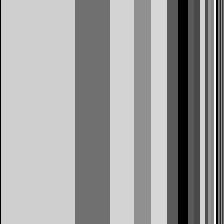

The table this chart was drawn from, first rows:
0.000000000000000000e+00, 8.136820784978002763e-01, 8.136820784978002763e-01, 8.136820784978002763e-01, 8.136820784978002763e-01, 8.136820784978002763e-01, 8.136820784978002763e-01, 8.136820784978002763e-01, 8.136820784978002763e-01, 8.136820784978002763e-01, 8.136820784978002763e-01, 8.136820784978002763e-01, 8.136820784978002763e-01, 8.136820784978002763e-01, 8.136820784978002763e-01, 8.136820784978002763e-01, 8.136820784978002763e-01, 8.136820784978002763e-01, 8.136820784978002763e-01, 8.136820784978002763e-01, 8.136820784978002763e-01, 8.136820784978002763e-01, 8.136820784978002763e-01, 8.136820784978002763e-01
0.000000000000000000e+00, 8.136820784978002763e-01, 8.136820784978002763e-01, 8.136820784978002763e-01, 8.136820784978002763e-01, 8.136820784978002763e-01, 8.136820784978002763e-01, 8.136820784978002763e-01, 8.136820784978002763e-01, 8.136820784978002763e-01, 8.136820784978002763e-01, 8.136820784978002763e-01, 8.136820784978002763e-01, 8.136820784978002763e-01, 8.136820784978002763e-01, 8.136820784978002763e-01, 8.136820784978002763e-01, 8.136820784978002763e-01, 8.136820784978002763e-01, 8.136820784978002763e-01, 8.136820784978002763e-01, 8.136820784978002763e-01, 8.136820784978002763e-01, 8.136820784978002763e-01
0.000000000000000000e+00, 8.136820784978002763e-01, 8.136820784978002763e-01, 8.136820784978002763e-01, 8.136820784978002763e-01, 8.136820784978002763e-01, 8.136820784978002763e-01, 8.136820784978002763e-01, 8.136820784978002763e-01, 8.136820784978002763e-01, 8.136820784978002763e-01, 8.136820784978002763e-01, 8.136820784978002763e-01, 8.136820784978002763e-01, 8.136820784978002763e-01, 8.136820784978002763e-01, 8.136820784978002763e-01, 8.136820784978002763e-01, 8.136820784978002763e-01, 8.136820784978002763e-01, 8.136820784978002763e-01, 8.136820784978002763e-01, 8.136820784978002763e-01, 8.136820784978002763e-01
0.000000000000000000e+00, 8.136820784978002763e-01, 8.136820784978002763e-01, 8.136820784978002763e-01, 8.136820784978002763e-01, 8.136820784978002763e-01, 8.136820784978002763e-01, 8.136820784978002763e-01, 8.136820784978002763e-01, 8.136820784978002763e-01, 8.136820784978002763e-01, 8.136820784978002763e-01, 8.136820784978002763e-01, 8.136820784978002763e-01, 8.136820784978002763e-01, 8.136820784978002763e-01, 8.136820784978002763e-01, 8.136820784978002763e-01, 8.136820784978002763e-01, 8.136820784978002763e-01, 8.136820784978002763e-01, 8.136820784978002763e-01, 8.136820784978002763e-01, 8.136820784978002763e-01
0.000000000000000000e+00, 8.136820784978002763e-01, 8.136820784978002763e-01, 8.136820784978002763e-01, 8.136820784978002763e-01, 8.136820784978002763e-01, 8.136820784978002763e-01, 8.136820784978002763e-01, 8.136820784978002763e-01, 8.136820784978002763e-01, 8.136820784978002763e-01, 8.136820784978002763e-01, 8.136820784978002763e-01, 8.136820784978002763e-01, 8.136820784978002763e-01, 8.136820784978002763e-01, 8.136820784978002763e-01, 8.136820784978002763e-01, 8.136820784978002763e-01, 8.136820784978002763e-01, 8.136820784978002763e-01, 8.136820784978002763e-01, 8.136820784978002763e-01, 8.136820784978002763e-01
0.000000000000000000e+00, 8.136820784978002763e-01, 8.136820784978002763e-01, 8.136820784978002763e-01, 8.136820784978002763e-01, 8.136820784978002763e-01, 8.136820784978002763e-01, 8.136820784978002763e-01, 8.136820784978002763e-01, 8.136820784978002763e-01, 8.136820784978002763e-01, 8.136820784978002763e-01, 8.136820784978002763e-01, 8.136820784978002763e-01, 8.136820784978002763e-01, 8.136820784978002763e-01, 8.136820784978002763e-01, 8.136820784978002763e-01, 8.136820784978002763e-01, 8.136820784978002763e-01, 8.136820784978002763e-01, 8.136820784978002763e-01, 8.136820784978002763e-01, 8.136820784978002763e-01
0.000000000000000000e+00, 8.136820784978002763e-01, 8.136820784978002763e-01, 8.136820784978002763e-01, 8.136820784978002763e-01, 8.136820784978002763e-01, 8.136820784978002763e-01, 8.136820784978002763e-01, 8.136820784978002763e-01, 8.136820784978002763e-01, 8.136820784978002763e-01, 8.136820784978002763e-01, 8.136820784978002763e-01, 8.136820784978002763e-01, 8.136820784978002763e-01, 8.136820784978002763e-01, 8.136820784978002763e-01, 8.136820784978002763e-01, 8.136820784978002763e-01, 8.136820784978002763e-01, 8.136820784978002763e-01, 8.136820784978002763e-01, 8.136820784978002763e-01, 8.136820784978002763e-01
0.000000000000000000e+00, 8.136820784978002763e-01, 8.136820784978002763e-01, 8.136820784978002763e-01, 8.136820784978002763e-01, 8.136820784978002763e-01, 8.136820784978002763e-01, 8.136820784978002763e-01, 8.136820784978002763e-01, 8.136820784978002763e-01, 8.136820784978002763e-01, 8.136820784978002763e-01, 8.136820784978002763e-01, 8.136820784978002763e-01, 8.136820784978002763e-01, 8.136820784978002763e-01, 8.136820784978002763e-01, 8.136820784978002763e-01, 8.136820784978002763e-01, 8.136820784978002763e-01, 8.136820784978002763e-01, 8.136820784978002763e-01, 8.136820784978002763e-01, 8.136820784978002763e-01
0.000000000000000000e+00, 8.136820784978002763e-01, 8.136820784978002763e-01, 8.136820784978002763e-01, 8.136820784978002763e-01, 8.136820784978002763e-01, 8.136820784978002763e-01, 8.136820784978002763e-01, 8.136820784978002763e-01, 8.136820784978002763e-01, 8.136820784978002763e-01, 8.136820784978002763e-01, 8.136820784978002763e-01, 8.136820784978002763e-01, 8.136820784978002763e-01, 8.136820784978002763e-01, 8.136820784978002763e-01, 8.136820784978002763e-01, 8.136820784978002763e-01, 8.136820784978002763e-01, 8.136820784978002763e-01, 8.136820784978002763e-01, 8.136820784978002763e-01, 8.136820784978002763e-01
0.000000000000000000e+00, 8.136820784978002763e-01, 8.136820784978002763e-01, 8.136820784978002763e-01, 8.136820784978002763e-01, 8.136820784978002763e-01, 8.136820784978002763e-01, 8.136820784978002763e-01, 8.136820784978002763e-01, 8.136820784978002763e-01, 8.136820784978002763e-01, 8.136820784978002763e-01, 8.136820784978002763e-01, 8.136820784978002763e-01, 8.136820784978002763e-01, 8.136820784978002763e-01, 8.136820784978002763e-01, 8.136820784978002763e-01, 8.136820784978002763e-01, 8.136820784978002763e-01, 8.136820784978002763e-01, 8.136820784978002763e-01, 8.136820784978002763e-01, 8.136820784978002763e-01
0.000000000000000000e+00, 8.136820784978002763e-01, 8.136820784978002763e-01, 8.136820784978002763e-01, 8.136820784978002763e-01, 8.136820784978002763e-01, 8.136820784978002763e-01, 8.136820784978002763e-01, 8.136820784978002763e-01, 8.136820784978002763e-01, 8.136820784978002763e-01, 8.136820784978002763e-01, 8.136820784978002763e-01, 8.136820784978002763e-01, 8.136820784978002763e-01, 8.136820784978002763e-01, 8.136820784978002763e-01, 8.136820784978002763e-01, 8.136820784978002763e-01, 8.136820784978002763e-01, 8.136820784978002763e-01, 8.136820784978002763e-01, 8.136820784978002763e-01, 8.136820784978002763e-01
0.000000000000000000e+00, 8.136820784978002763e-01, 8.136820784978002763e-01, 8.136820784978002763e-01, 8.136820784978002763e-01, 8.136820784978002763e-01, 8.136820784978002763e-01, 8.136820784978002763e-01, 8.136820784978002763e-01, 8.136820784978002763e-01, 8.136820784978002763e-01, 8.136820784978002763e-01, 8.136820784978002763e-01, 8.136820784978002763e-01, 8.136820784978002763e-01, 8.136820784978002763e-01, 8.136820784978002763e-01, 8.136820784978002763e-01, 8.136820784978002763e-01, 8.136820784978002763e-01, 8.136820784978002763e-01, 8.136820784978002763e-01, 8.136820784978002763e-01, 8.136820784978002763e-01
0.000000000000000000e+00, 8.136820784978002763e-01, 8.136820784978002763e-01, 8.136820784978002763e-01, 8.136820784978002763e-01, 8.136820784978002763e-01, 8.136820784978002763e-01, 8.136820784978002763e-01, 8.136820784978002763e-01, 8.136820784978002763e-01, 8.136820784978002763e-01, 8.136820784978002763e-01, 8.136820784978002763e-01, 8.136820784978002763e-01, 8.136820784978002763e-01, 8.136820784978002763e-01, 8.136820784978002763e-01, 8.136820784978002763e-01, 8.136820784978002763e-01, 8.136820784978002763e-01, 8.136820784978002763e-01, 8.136820784978002763e-01, 8.136820784978002763e-01, 8.136820784978002763e-01
0.000000000000000000e+00, 8.136820784978002763e-01, 8.136820784978002763e-01, 8.136820784978002763e-01, 8.136820784978002763e-01, 8.136820784978002763e-01, 8.136820784978002763e-01, 8.136820784978002763e-01, 8.136820784978002763e-01, 8.136820784978002763e-01, 8.136820784978002763e-01, 8.136820784978002763e-01, 8.136820784978002763e-01, 8.136820784978002763e-01, 8.136820784978002763e-01, 8.136820784978002763e-01, 8.136820784978002763e-01, 8.136820784978002763e-01, 8.136820784978002763e-01, 8.136820784978002763e-01, 8.136820784978002763e-01, 8.136820784978002763e-01, 8.136820784978002763e-01, 8.136820784978002763e-01
0.000000000000000000e+00, 8.136820784978002763e-01, 8.136820784978002763e-01, 8.136820784978002763e-01, 8.136820784978002763e-01, 8.136820784978002763e-01, 8.136820784978002763e-01, 8.136820784978002763e-01, 8.136820784978002763e-01, 8.136820784978002763e-01, 8.136820784978002763e-01, 8.136820784978002763e-01, 8.136820784978002763e-01, 8.136820784978002763e-01, 8.136820784978002763e-01, 8.136820784978002763e-01, 8.136820784978002763e-01, 8.136820784978002763e-01, 8.136820784978002763e-01, 8.136820784978002763e-01, 8.136820784978002763e-01, 8.136820784978002763e-01, 8.136820784978002763e-01, 8.136820784978002763e-01
0.000000000000000000e+00, 8.136820784978002763e-01, 8.136820784978002763e-01, 8.136820784978002763e-01, 8.136820784978002763e-01, 8.136820784978002763e-01, 8.136820784978002763e-01, 8.136820784978002763e-01, 8.136820784978002763e-01, 8.136820784978002763e-01, 8.136820784978002763e-01, 8.136820784978002763e-01, 8.136820784978002763e-01, 8.136820784978002763e-01, 8.136820784978002763e-01, 8.136820784978002763e-01, 8.136820784978002763e-01, 8.136820784978002763e-01, 8.136820784978002763e-01, 8.136820784978002763e-01, 8.136820784978002763e-01, 8.136820784978002763e-01, 8.136820784978002763e-01, 8.136820784978002763e-01
0.000000000000000000e+00, 8.136820784978002763e-01, 8.136820784978002763e-01, 8.136820784978002763e-01, 8.136820784978002763e-01, 8.136820784978002763e-01, 8.136820784978002763e-01, 8.136820784978002763e-01, 8.136820784978002763e-01, 8.136820784978002763e-01, 8.136820784978002763e-01, 8.136820784978002763e-01, 8.136820784978002763e-01, 8.136820784978002763e-01, 8.136820784978002763e-01, 8.136820784978002763e-01, 8.136820784978002763e-01, 8.136820784978002763e-01, 8.136820784978002763e-01, 8.136820784978002763e-01, 8.136820784978002763e-01, 8.136820784978002763e-01, 8.136820784978002763e-01, 8.136820784978002763e-01
0.000000000000000000e+00, 8.136820784978002763e-01, 8.136820784978002763e-01, 8.136820784978002763e-01, 8.136820784978002763e-01, 8.136820784978002763e-01, 8.136820784978002763e-01, 8.136820784978002763e-01, 8.136820784978002763e-01, 8.136820784978002763e-01, 8.136820784978002763e-01, 8.136820784978002763e-01, 8.136820784978002763e-01, 8.136820784978002763e-01, 8.136820784978002763e-01, 8.136820784978002763e-01, 8.136820784978002763e-01, 8.136820784978002763e-01, 8.136820784978002763e-01, 8.136820784978002763e-01, 8.136820784978002763e-01, 8.136820784978002763e-01, 8.136820784978002763e-01, 8.136820784978002763e-01
0.000000000000000000e+00, 8.136820784978002763e-01, 8.136820784978002763e-01, 8.136820784978002763e-01, 8.136820784978002763e-01, 8.136820784978002763e-01, 8.136820784978002763e-01, 8.136820784978002763e-01, 8.136820784978002763e-01, 8.136820784978002763e-01, 8.136820784978002763e-01, 8.136820784978002763e-01, 8.136820784978002763e-01, 8.136820784978002763e-01, 8.136820784978002763e-01, 8.136820784978002763e-01, 8.136820784978002763e-01, 8.136820784978002763e-01, 8.136820784978002763e-01, 8.136820784978002763e-01, 8.136820784978002763e-01, 8.136820784978002763e-01, 8.136820784978002763e-01, 8.136820784978002763e-01
0.000000000000000000e+00, 8.136820784978002763e-01, 8.136820784978002763e-01, 8.136820784978002763e-01, 8.136820784978002763e-01, 8.136820784978002763e-01, 8.136820784978002763e-01, 8.136820784978002763e-01, 8.136820784978002763e-01, 8.136820784978002763e-01, 8.136820784978002763e-01, 8.136820784978002763e-01, 8.136820784978002763e-01, 8.136820784978002763e-01, 8.136820784978002763e-01, 8.136820784978002763e-01, 8.136820784978002763e-01, 8.136820784978002763e-01, 8.136820784978002763e-01, 8.136820784978002763e-01, 8.136820784978002763e-01, 8.136820784978002763e-01, 8.136820784978002763e-01, 8.136820784978002763e-01
0.000000000000000000e+00, 8.136820784978002763e-01, 8.136820784978002763e-01, 8.136820784978002763e-01, 8.136820784978002763e-01, 8.136820784978002763e-01, 8.136820784978002763e-01, 8.136820784978002763e-01, 8.136820784978002763e-01, 8.136820784978002763e-01, 8.136820784978002763e-01, 8.136820784978002763e-01, 8.136820784978002763e-01, 8.136820784978002763e-01, 8.136820784978002763e-01, 8.136820784978002763e-01, 8.136820784978002763e-01, 8.136820784978002763e-01, 8.136820784978002763e-01, 8.136820784978002763e-01, 8.136820784978002763e-01, 8.136820784978002763e-01, 8.136820784978002763e-01, 8.136820784978002763e-01
0.000000000000000000e+00, 8.136820784978002763e-01, 8.136820784978002763e-01, 8.136820784978002763e-01, 8.136820784978002763e-01, 8.136820784978002763e-01, 8.136820784978002763e-01, 8.136820784978002763e-01, 8.136820784978002763e-01, 8.136820784978002763e-01, 8.136820784978002763e-01, 8.136820784978002763e-01, 8.136820784978002763e-01, 8.136820784978002763e-01, 8.136820784978002763e-01, 8.136820784978002763e-01, 8.136820784978002763e-01, 8.136820784978002763e-01, 8.136820784978002763e-01, 8.136820784978002763e-01, 8.136820784978002763e-01, 8.136820784978002763e-01, 8.136820784978002763e-01, 8.136820784978002763e-01
0.000000000000000000e+00, 8.136820784978002763e-01, 8.136820784978002763e-01, 8.136820784978002763e-01, 8.136820784978002763e-01, 8.136820784978002763e-01, 8.136820784978002763e-01, 8.136820784978002763e-01, 8.136820784978002763e-01, 8.136820784978002763e-01, 8.136820784978002763e-01, 8.136820784978002763e-01, 8.136820784978002763e-01, 8.136820784978002763e-01, 8.136820784978002763e-01, 8.136820784978002763e-01, 8.136820784978002763e-01, 8.136820784978002763e-01, 8.136820784978002763e-01, 8.136820784978002763e-01, 8.136820784978002763e-01, 8.136820784978002763e-01, 8.136820784978002763e-01, 8.136820784978002763e-01
0.000000000000000000e+00, 8.136820784978002763e-01, 8.136820784978002763e-01, 8.136820784978002763e-01, 8.136820784978002763e-01, 8.136820784978002763e-01, 8.136820784978002763e-01, 8.136820784978002763e-01, 8.136820784978002763e-01, 8.136820784978002763e-01, 8.136820784978002763e-01, 8.136820784978002763e-01, 8.136820784978002763e-01, 8.136820784978002763e-01, 8.136820784978002763e-01, 8.136820784978002763e-01, 8.136820784978002763e-01, 8.136820784978002763e-01, 8.136820784978002763e-01, 8.136820784978002763e-01, 8.136820784978002763e-01, 8.136820784978002763e-01, 8.136820784978002763e-01, 8.136820784978002763e-01
0.000000000000000000e+00, 8.136820784978002763e-01, 8.136820784978002763e-01, 8.136820784978002763e-01, 8.136820784978002763e-01, 8.136820784978002763e-01, 8.136820784978002763e-01, 8.136820784978002763e-01, 8.136820784978002763e-01, 8.136820784978002763e-01, 8.136820784978002763e-01, 8.136820784978002763e-01, 8.136820784978002763e-01, 8.136820784978002763e-01, 8.136820784978002763e-01, 8.136820784978002763e-01, 8.136820784978002763e-01, 8.136820784978002763e-01, 8.136820784978002763e-01, 8.136820784978002763e-01, 8.136820784978002763e-01, 8.136820784978002763e-01, 8.136820784978002763e-01, 8.136820784978002763e-01
0.000000000000000000e+00, 8.136820784978002763e-01, 8.136820784978002763e-01, 8.136820784978002763e-01, 8.136820784978002763e-01, 8.136820784978002763e-01, 8.136820784978002763e-01, 8.136820784978002763e-01, 8.136820784978002763e-01, 8.136820784978002763e-01, 8.136820784978002763e-01, 8.136820784978002763e-01, 8.136820784978002763e-01, 8.136820784978002763e-01, 8.136820784978002763e-01, 8.136820784978002763e-01, 8.136820784978002763e-01, 8.136820784978002763e-01, 8.136820784978002763e-01, 8.136820784978002763e-01, 8.136820784978002763e-01, 8.136820784978002763e-01, 8.136820784978002763e-01, 8.136820784978002763e-01
0.000000000000000000e+00, 8.136820784978002763e-01, 8.136820784978002763e-01, 8.136820784978002763e-01, 8.136820784978002763e-01, 8.136820784978002763e-01, 8.136820784978002763e-01, 8.136820784978002763e-01, 8.136820784978002763e-01, 8.136820784978002763e-01, 8.136820784978002763e-01, 8.136820784978002763e-01, 8.136820784978002763e-01, 8.136820784978002763e-01, 8.136820784978002763e-01, 8.136820784978002763e-01, 8.136820784978002763e-01, 8.136820784978002763e-01, 8.136820784978002763e-01, 8.136820784978002763e-01, 8.136820784978002763e-01, 8.136820784978002763e-01, 8.136820784978002763e-01, 8.136820784978002763e-01
0.000000000000000000e+00, 8.136820784978002763e-01, 8.136820784978002763e-01, 8.136820784978002763e-01, 8.136820784978002763e-01, 8.136820784978002763e-01, 8.136820784978002763e-01, 8.136820784978002763e-01, 8.136820784978002763e-01, 8.136820784978002763e-01, 8.136820784978002763e-01, 8.136820784978002763e-01, 8.136820784978002763e-01, 8.136820784978002763e-01, 8.136820784978002763e-01, 8.136820784978002763e-01, 8.136820784978002763e-01, 8.136820784978002763e-01, 8.136820784978002763e-01, 8.136820784978002763e-01, 8.136820784978002763e-01, 8.136820784978002763e-01, 8.136820784978002763e-01, 8.136820784978002763e-01
0.000000000000000000e+00, 8.136820784978002763e-01, 8.136820784978002763e-01, 8.136820784978002763e-01, 8.136820784978002763e-01, 8.136820784978002763e-01, 8.136820784978002763e-01, 8.136820784978002763e-01, 8.136820784978002763e-01, 8.136820784978002763e-01, 8.136820784978002763e-01, 8.136820784978002763e-01, 8.136820784978002763e-01, 8.136820784978002763e-01, 8.136820784978002763e-01, 8.136820784978002763e-01, 8.136820784978002763e-01, 8.136820784978002763e-01, 8.136820784978002763e-01, 8.136820784978002763e-01, 8.136820784978002763e-01, 8.136820784978002763e-01, 8.136820784978002763e-01, 8.136820784978002763e-01
0.000000000000000000e+00, 8.136820784978002763e-01, 8.136820784978002763e-01, 8.136820784978002763e-01, 8.136820784978002763e-01, 8.136820784978002763e-01, 8.136820784978002763e-01, 8.136820784978002763e-01, 8.136820784978002763e-01, 8.136820784978002763e-01, 8.136820784978002763e-01, 8.136820784978002763e-01, 8.136820784978002763e-01, 8.136820784978002763e-01, 8.136820784978002763e-01, 8.136820784978002763e-01, 8.136820784978002763e-01, 8.136820784978002763e-01, 8.136820784978002763e-01, 8.136820784978002763e-01, 8.136820784978002763e-01, 8.136820784978002763e-01, 8.136820784978002763e-01, 8.136820784978002763e-01
0.000000000000000000e+00, 8.136820784978002763e-01, 8.136820784978002763e-01, 8.136820784978002763e-01, 8.136820784978002763e-01, 8.136820784978002763e-01, 8.136820784978002763e-01, 8.136820784978002763e-01, 8.136820784978002763e-01, 8.136820784978002763e-01, 8.136820784978002763e-01, 8.136820784978002763e-01, 8.136820784978002763e-01, 8.136820784978002763e-01, 8.136820784978002763e-01, 8.136820784978002763e-01, 8.136820784978002763e-01, 8.136820784978002763e-01, 8.136820784978002763e-01, 8.136820784978002763e-01, 8.136820784978002763e-01, 8.136820784978002763e-01, 8.136820784978002763e-01, 8.136820784978002763e-01
0.000000000000000000e+00, 8.136820784978002763e-01, 8.136820784978002763e-01, 8.136820784978002763e-01, 8.136820784978002763e-01, 8.136820784978002763e-01, 8.136820784978002763e-01, 8.136820784978002763e-01, 8.136820784978002763e-01, 8.136820784978002763e-01, 8.136820784978002763e-01, 8.136820784978002763e-01, 8.136820784978002763e-01, 8.136820784978002763e-01, 8.136820784978002763e-01, 8.136820784978002763e-01, 8.136820784978002763e-01, 8.136820784978002763e-01, 8.136820784978002763e-01, 8.136820784978002763e-01, 8.136820784978002763e-01, 8.136820784978002763e-01, 8.136820784978002763e-01, 8.136820784978002763e-01
0.000000000000000000e+00, 8.136820784978002763e-01, 8.136820784978002763e-01, 8.136820784978002763e-01, 8.136820784978002763e-01, 8.136820784978002763e-01, 8.136820784978002763e-01, 8.136820784978002763e-01, 8.136820784978002763e-01, 8.136820784978002763e-01, 8.136820784978002763e-01, 8.136820784978002763e-01, 8.136820784978002763e-01, 8.136820784978002763e-01, 8.136820784978002763e-01, 8.136820784978002763e-01, 8.136820784978002763e-01, 8.136820784978002763e-01, 8.136820784978002763e-01, 8.136820784978002763e-01, 8.136820784978002763e-01, 8.136820784978002763e-01, 8.136820784978002763e-01, 8.136820784978002763e-01
0.000000000000000000e+00, 8.136820784978002763e-01, 8.136820784978002763e-01, 8.136820784978002763e-01, 8.136820784978002763e-01, 8.136820784978002763e-01, 8.136820784978002763e-01, 8.136820784978002763e-01, 8.136820784978002763e-01, 8.136820784978002763e-01, 8.136820784978002763e-01, 8.136820784978002763e-01, 8.136820784978002763e-01, 8.136820784978002763e-01, 8.136820784978002763e-01, 8.136820784978002763e-01, 8.136820784978002763e-01, 8.136820784978002763e-01, 8.136820784978002763e-01, 8.136820784978002763e-01, 8.136820784978002763e-01, 8.136820784978002763e-01, 8.136820784978002763e-01, 8.136820784978002763e-01
0.000000000000000000e+00, 8.136820784978002763e-01, 8.136820784978002763e-01, 8.136820784978002763e-01, 8.136820784978002763e-01, 8.136820784978002763e-01, 8.136820784978002763e-01, 8.136820784978002763e-01, 8.136820784978002763e-01, 8.136820784978002763e-01, 8.136820784978002763e-01, 8.136820784978002763e-01, 8.136820784978002763e-01, 8.136820784978002763e-01, 8.136820784978002763e-01, 8.136820784978002763e-01, 8.136820784978002763e-01, 8.136820784978002763e-01, 8.136820784978002763e-01, 8.136820784978002763e-01, 8.136820784978002763e-01, 8.136820784978002763e-01, 8.136820784978002763e-01, 8.136820784978002763e-01
0.000000000000000000e+00, 8.136820784978002763e-01, 8.136820784978002763e-01, 8.136820784978002763e-01, 8.136820784978002763e-01, 8.136820784978002763e-01, 8.136820784978002763e-01, 8.136820784978002763e-01, 8.136820784978002763e-01, 8.136820784978002763e-01, 8.136820784978002763e-01, 8.136820784978002763e-01, 8.136820784978002763e-01, 8.136820784978002763e-01, 8.136820784978002763e-01, 8.136820784978002763e-01, 8.136820784978002763e-01, 8.136820784978002763e-01, 8.136820784978002763e-01, 8.136820784978002763e-01, 8.136820784978002763e-01, 8.136820784978002763e-01, 8.136820784978002763e-01, 8.136820784978002763e-01
0.000000000000000000e+00, 8.136820784978002763e-01, 8.136820784978002763e-01, 8.136820784978002763e-01, 8.136820784978002763e-01, 8.136820784978002763e-01, 8.136820784978002763e-01, 8.136820784978002763e-01, 8.136820784978002763e-01, 8.136820784978002763e-01, 8.136820784978002763e-01, 8.136820784978002763e-01, 8.136820784978002763e-01, 8.136820784978002763e-01, 8.136820784978002763e-01, 8.136820784978002763e-01, 8.136820784978002763e-01, 8.136820784978002763e-01, 8.136820784978002763e-01, 8.136820784978002763e-01, 8.136820784978002763e-01, 8.136820784978002763e-01, 8.136820784978002763e-01, 8.136820784978002763e-01
0.000000000000000000e+00, 8.136820784978002763e-01, 8.136820784978002763e-01, 8.136820784978002763e-01, 8.136820784978002763e-01, 8.136820784978002763e-01, 8.136820784978002763e-01, 8.136820784978002763e-01, 8.136820784978002763e-01, 8.136820784978002763e-01, 8.136820784978002763e-01, 8.136820784978002763e-01, 8.136820784978002763e-01, 8.136820784978002763e-01, 8.136820784978002763e-01, 8.136820784978002763e-01, 8.136820784978002763e-01, 8.136820784978002763e-01, 8.136820784978002763e-01, 8.136820784978002763e-01, 8.136820784978002763e-01, 8.136820784978002763e-01, 8.136820784978002763e-01, 8.136820784978002763e-01
0.000000000000000000e+00, 8.136820784978002763e-01, 8.136820784978002763e-01, 8.136820784978002763e-01, 8.136820784978002763e-01, 8.136820784978002763e-01, 8.136820784978002763e-01, 8.136820784978002763e-01, 8.136820784978002763e-01, 8.136820784978002763e-01, 8.136820784978002763e-01, 8.136820784978002763e-01, 8.136820784978002763e-01, 8.136820784978002763e-01, 8.136820784978002763e-01, 8.136820784978002763e-01, 8.136820784978002763e-01, 8.136820784978002763e-01, 8.136820784978002763e-01, 8.136820784978002763e-01, 8.136820784978002763e-01, 8.136820784978002763e-01, 8.136820784978002763e-01, 8.136820784978002763e-01
0.000000000000000000e+00, 8.136820784978002763e-01, 8.136820784978002763e-01, 8.136820784978002763e-01, 8.136820784978002763e-01, 8.136820784978002763e-01, 8.136820784978002763e-01, 8.136820784978002763e-01, 8.136820784978002763e-01, 8.136820784978002763e-01, 8.136820784978002763e-01, 8.136820784978002763e-01, 8.136820784978002763e-01, 8.136820784978002763e-01, 8.136820784978002763e-01, 8.136820784978002763e-01, 8.136820784978002763e-01, 8.136820784978002763e-01, 8.136820784978002763e-01, 8.136820784978002763e-01, 8.136820784978002763e-01, 8.136820784978002763e-01, 8.136820784978002763e-01, 8.136820784978002763e-01
0.000000000000000000e+00, 8.136820784978002763e-01, 8.136820784978002763e-01, 8.136820784978002763e-01, 8.136820784978002763e-01, 8.136820784978002763e-01, 8.136820784978002763e-01, 8.136820784978002763e-01, 8.136820784978002763e-01, 8.136820784978002763e-01, 8.136820784978002763e-01, 8.136820784978002763e-01, 8.136820784978002763e-01, 8.136820784978002763e-01, 8.136820784978002763e-01, 8.136820784978002763e-01, 8.136820784978002763e-01, 8.136820784978002763e-01, 8.136820784978002763e-01, 8.136820784978002763e-01, 8.136820784978002763e-01, 8.136820784978002763e-01, 8.136820784978002763e-01, 8.136820784978002763e-01
0.000000000000000000e+00, 8.136820784978002763e-01, 8.136820784978002763e-01, 8.136820784978002763e-01, 8.136820784978002763e-01, 8.136820784978002763e-01, 8.136820784978002763e-01, 8.136820784978002763e-01, 8.136820784978002763e-01, 8.136820784978002763e-01, 8.136820784978002763e-01, 8.136820784978002763e-01, 8.136820784978002763e-01, 8.136820784978002763e-01, 8.136820784978002763e-01, 8.136820784978002763e-01, 8.136820784978002763e-01, 8.136820784978002763e-01, 8.136820784978002763e-01, 8.136820784978002763e-01, 8.136820784978002763e-01, 8.136820784978002763e-01, 8.136820784978002763e-01, 8.136820784978002763e-01
0.000000000000000000e+00, 8.136820784978002763e-01, 8.136820784978002763e-01, 8.136820784978002763e-01, 8.136820784978002763e-01, 8.136820784978002763e-01, 8.136820784978002763e-01, 8.136820784978002763e-01, 8.136820784978002763e-01, 8.136820784978002763e-01, 8.136820784978002763e-01, 8.136820784978002763e-01, 8.136820784978002763e-01, 8.136820784978002763e-01, 8.136820784978002763e-01, 8.136820784978002763e-01, 8.136820784978002763e-01, 8.136820784978002763e-01, 8.136820784978002763e-01, 8.136820784978002763e-01, 8.136820784978002763e-01, 8.136820784978002763e-01, 8.136820784978002763e-01, 8.136820784978002763e-01
0.000000000000000000e+00, 8.136820784978002763e-01, 8.136820784978002763e-01, 8.136820784978002763e-01, 8.136820784978002763e-01, 8.136820784978002763e-01, 8.136820784978002763e-01, 8.136820784978002763e-01, 8.136820784978002763e-01, 8.136820784978002763e-01, 8.136820784978002763e-01, 8.136820784978002763e-01, 8.136820784978002763e-01, 8.136820784978002763e-01, 8.136820784978002763e-01, 8.136820784978002763e-01, 8.136820784978002763e-01, 8.136820784978002763e-01, 8.136820784978002763e-01, 8.136820784978002763e-01, 8.136820784978002763e-01, 8.136820784978002763e-01, 8.136820784978002763e-01, 8.136820784978002763e-01
0.000000000000000000e+00, 8.136820784978002763e-01, 8.136820784978002763e-01, 8.136820784978002763e-01, 8.136820784978002763e-01, 8.136820784978002763e-01, 8.136820784978002763e-01, 8.136820784978002763e-01, 8.136820784978002763e-01, 8.136820784978002763e-01, 8.136820784978002763e-01, 8.136820784978002763e-01, 8.136820784978002763e-01, 8.136820784978002763e-01, 8.136820784978002763e-01, 8.136820784978002763e-01, 8.136820784978002763e-01, 8.136820784978002763e-01, 8.136820784978002763e-01, 8.136820784978002763e-01, 8.136820784978002763e-01, 8.136820784978002763e-01, 8.136820784978002763e-01, 8.136820784978002763e-01
0.000000000000000000e+00, 8.136820784978002763e-01, 8.136820784978002763e-01, 8.136820784978002763e-01, 8.136820784978002763e-01, 8.136820784978002763e-01, 8.136820784978002763e-01, 8.136820784978002763e-01, 8.136820784978002763e-01, 8.136820784978002763e-01, 8.136820784978002763e-01, 8.136820784978002763e-01, 8.136820784978002763e-01, 8.136820784978002763e-01, 8.136820784978002763e-01, 8.136820784978002763e-01, 8.136820784978002763e-01, 8.136820784978002763e-01, 8.136820784978002763e-01, 8.136820784978002763e-01, 8.136820784978002763e-01, 8.136820784978002763e-01, 8.136820784978002763e-01, 8.136820784978002763e-01
0.000000000000000000e+00, 8.136820784978002763e-01, 8.136820784978002763e-01, 8.136820784978002763e-01, 8.136820784978002763e-01, 8.136820784978002763e-01, 8.136820784978002763e-01, 8.136820784978002763e-01, 8.136820784978002763e-01, 8.136820784978002763e-01, 8.136820784978002763e-01, 8.136820784978002763e-01, 8.136820784978002763e-01, 8.136820784978002763e-01, 8.136820784978002763e-01, 8.136820784978002763e-01, 8.136820784978002763e-01, 8.136820784978002763e-01, 8.136820784978002763e-01, 8.136820784978002763e-01, 8.136820784978002763e-01, 8.136820784978002763e-01, 8.136820784978002763e-01, 8.136820784978002763e-01
0.000000000000000000e+00, 8.136820784978002763e-01, 8.136820784978002763e-01, 8.136820784978002763e-01, 8.136820784978002763e-01, 8.136820784978002763e-01, 8.136820784978002763e-01, 8.136820784978002763e-01, 8.136820784978002763e-01, 8.136820784978002763e-01, 8.136820784978002763e-01, 8.136820784978002763e-01, 8.136820784978002763e-01, 8.136820784978002763e-01, 8.136820784978002763e-01, 8.136820784978002763e-01, 8.136820784978002763e-01, 8.136820784978002763e-01, 8.136820784978002763e-01, 8.136820784978002763e-01, 8.136820784978002763e-01, 8.136820784978002763e-01, 8.136820784978002763e-01, 8.136820784978002763e-01
0.000000000000000000e+00, 8.136820784978002763e-01, 8.136820784978002763e-01, 8.136820784978002763e-01, 8.136820784978002763e-01, 8.136820784978002763e-01, 8.136820784978002763e-01, 8.136820784978002763e-01, 8.136820784978002763e-01, 8.136820784978002763e-01, 8.136820784978002763e-01, 8.136820784978002763e-01, 8.136820784978002763e-01, 8.136820784978002763e-01, 8.136820784978002763e-01, 8.136820784978002763e-01, 8.136820784978002763e-01, 8.136820784978002763e-01, 8.136820784978002763e-01, 8.136820784978002763e-01, 8.136820784978002763e-01, 8.136820784978002763e-01, 8.136820784978002763e-01, 8.136820784978002763e-01
0.000000000000000000e+00, 8.136820784978002763e-01, 8.136820784978002763e-01, 8.136820784978002763e-01, 8.136820784978002763e-01, 8.136820784978002763e-01, 8.136820784978002763e-01, 8.136820784978002763e-01, 8.136820784978002763e-01, 8.136820784978002763e-01, 8.136820784978002763e-01, 8.136820784978002763e-01, 8.136820784978002763e-01, 8.136820784978002763e-01, 8.136820784978002763e-01, 8.136820784978002763e-01, 8.136820784978002763e-01, 8.136820784978002763e-01, 8.136820784978002763e-01, 8.136820784978002763e-01, 8.136820784978002763e-01, 8.136820784978002763e-01, 8.136820784978002763e-01, 8.136820784978002763e-01
0.000000000000000000e+00, 8.136820784978002763e-01, 8.136820784978002763e-01, 8.136820784978002763e-01, 8.136820784978002763e-01, 8.136820784978002763e-01, 8.136820784978002763e-01, 8.136820784978002763e-01, 8.136820784978002763e-01, 8.136820784978002763e-01, 8.136820784978002763e-01, 8.136820784978002763e-01, 8.136820784978002763e-01, 8.136820784978002763e-01, 8.136820784978002763e-01, 8.136820784978002763e-01, 8.136820784978002763e-01, 8.136820784978002763e-01, 8.136820784978002763e-01, 8.136820784978002763e-01, 8.136820784978002763e-01, 8.136820784978002763e-01, 8.136820784978002763e-01, 8.136820784978002763e-01
0.000000000000000000e+00, 8.136820784978002763e-01, 8.136820784978002763e-01, 8.136820784978002763e-01, 8.136820784978002763e-01, 8.136820784978002763e-01, 8.136820784978002763e-01, 8.136820784978002763e-01, 8.136820784978002763e-01, 8.136820784978002763e-01, 8.136820784978002763e-01, 8.136820784978002763e-01, 8.136820784978002763e-01, 8.136820784978002763e-01, 8.136820784978002763e-01, 8.136820784978002763e-01, 8.136820784978002763e-01, 8.136820784978002763e-01, 8.136820784978002763e-01, 8.136820784978002763e-01, 8.136820784978002763e-01, 8.136820784978002763e-01, 8.136820784978002763e-01, 8.136820784978002763e-01
0.000000000000000000e+00, 8.136820784978002763e-01, 8.136820784978002763e-01, 8.136820784978002763e-01, 8.136820784978002763e-01, 8.136820784978002763e-01, 8.136820784978002763e-01, 8.136820784978002763e-01, 8.136820784978002763e-01, 8.136820784978002763e-01, 8.136820784978002763e-01, 8.136820784978002763e-01, 8.136820784978002763e-01, 8.136820784978002763e-01, 8.136820784978002763e-01, 8.136820784978002763e-01, 8.136820784978002763e-01, 8.136820784978002763e-01, 8.136820784978002763e-01, 8.136820784978002763e-01, 8.136820784978002763e-01, 8.136820784978002763e-01, 8.136820784978002763e-01, 8.136820784978002763e-01
0.000000000000000000e+00, 8.136820784978002763e-01, 8.136820784978002763e-01, 8.136820784978002763e-01, 8.136820784978002763e-01, 8.136820784978002763e-01, 8.136820784978002763e-01, 8.136820784978002763e-01, 8.136820784978002763e-01, 8.136820784978002763e-01, 8.136820784978002763e-01, 8.136820784978002763e-01, 8.136820784978002763e-01, 8.136820784978002763e-01, 8.136820784978002763e-01, 8.136820784978002763e-01, 8.136820784978002763e-01, 8.136820784978002763e-01, 8.136820784978002763e-01, 8.136820784978002763e-01, 8.136820784978002763e-01, 8.136820784978002763e-01, 8.136820784978002763e-01, 8.136820784978002763e-01
0.000000000000000000e+00, 8.136820784978002763e-01, 8.136820784978002763e-01, 8.136820784978002763e-01, 8.136820784978002763e-01, 8.136820784978002763e-01, 8.136820784978002763e-01, 8.136820784978002763e-01, 8.136820784978002763e-01, 8.136820784978002763e-01, 8.136820784978002763e-01, 8.136820784978002763e-01, 8.136820784978002763e-01, 8.136820784978002763e-01, 8.136820784978002763e-01, 8.136820784978002763e-01, 8.136820784978002763e-01, 8.136820784978002763e-01, 8.136820784978002763e-01, 8.136820784978002763e-01, 8.136820784978002763e-01, 8.136820784978002763e-01, 8.136820784978002763e-01, 8.136820784978002763e-01
0.000000000000000000e+00, 8.136820784978002763e-01, 8.136820784978002763e-01, 8.136820784978002763e-01, 8.136820784978002763e-01, 8.136820784978002763e-01, 8.136820784978002763e-01, 8.136820784978002763e-01, 8.136820784978002763e-01, 8.136820784978002763e-01, 8.136820784978002763e-01, 8.136820784978002763e-01, 8.136820784978002763e-01, 8.136820784978002763e-01, 8.136820784978002763e-01, 8.136820784978002763e-01, 8.136820784978002763e-01, 8.136820784978002763e-01, 8.136820784978002763e-01, 8.136820784978002763e-01, 8.136820784978002763e-01, 8.136820784978002763e-01, 8.136820784978002763e-01, 8.136820784978002763e-01
0.000000000000000000e+00, 8.136820784978002763e-01, 8.136820784978002763e-01, 8.136820784978002763e-01, 8.136820784978002763e-01, 8.136820784978002763e-01, 8.136820784978002763e-01, 8.136820784978002763e-01, 8.136820784978002763e-01, 8.136820784978002763e-01, 8.136820784978002763e-01, 8.136820784978002763e-01, 8.136820784978002763e-01, 8.136820784978002763e-01, 8.136820784978002763e-01, 8.136820784978002763e-01, 8.136820784978002763e-01, 8.136820784978002763e-01, 8.136820784978002763e-01, 8.136820784978002763e-01, 8.136820784978002763e-01, 8.136820784978002763e-01, 8.136820784978002763e-01, 8.136820784978002763e-01
0.000000000000000000e+00, 8.136820784978002763e-01, 8.136820784978002763e-01, 8.136820784978002763e-01, 8.136820784978002763e-01, 8.136820784978002763e-01, 8.136820784978002763e-01, 8.136820784978002763e-01, 8.136820784978002763e-01, 8.136820784978002763e-01, 8.136820784978002763e-01, 8.136820784978002763e-01, 8.136820784978002763e-01, 8.136820784978002763e-01, 8.136820784978002763e-01, 8.136820784978002763e-01, 8.136820784978002763e-01, 8.136820784978002763e-01, 8.136820784978002763e-01, 8.136820784978002763e-01, 8.136820784978002763e-01, 8.136820784978002763e-01, 8.136820784978002763e-01, 8.136820784978002763e-01
0.000000000000000000e+00, 8.136820784978002763e-01, 8.136820784978002763e-01, 8.136820784978002763e-01, 8.136820784978002763e-01, 8.136820784978002763e-01, 8.136820784978002763e-01, 8.136820784978002763e-01, 8.136820784978002763e-01, 8.136820784978002763e-01, 8.136820784978002763e-01, 8.136820784978002763e-01, 8.136820784978002763e-01, 8.136820784978002763e-01, 8.136820784978002763e-01, 8.136820784978002763e-01, 8.136820784978002763e-01, 8.136820784978002763e-01, 8.136820784978002763e-01, 8.136820784978002763e-01, 8.136820784978002763e-01, 8.136820784978002763e-01, 8.136820784978002763e-01, 8.136820784978002763e-01
0.000000000000000000e+00, 8.136820784978002763e-01, 8.136820784978002763e-01, 8.136820784978002763e-01, 8.136820784978002763e-01, 8.136820784978002763e-01, 8.136820784978002763e-01, 8.136820784978002763e-01, 8.136820784978002763e-01, 8.136820784978002763e-01, 8.136820784978002763e-01, 8.136820784978002763e-01, 8.136820784978002763e-01, 8.136820784978002763e-01, 8.136820784978002763e-01, 8.136820784978002763e-01, 8.136820784978002763e-01, 8.136820784978002763e-01, 8.136820784978002763e-01, 8.136820784978002763e-01, 8.136820784978002763e-01, 8.136820784978002763e-01, 8.136820784978002763e-01, 8.136820784978002763e-01
0.000000000000000000e+00, 8.136820784978002763e-01, 8.136820784978002763e-01, 8.136820784978002763e-01, 8.136820784978002763e-01, 8.136820784978002763e-01, 8.136820784978002763e-01, 8.136820784978002763e-01, 8.136820784978002763e-01, 8.136820784978002763e-01, 8.136820784978002763e-01, 8.136820784978002763e-01, 8.136820784978002763e-01, 8.136820784978002763e-01, 8.136820784978002763e-01, 8.136820784978002763e-01, 8.136820784978002763e-01, 8.136820784978002763e-01, 8.136820784978002763e-01, 8.136820784978002763e-01, 8.136820784978002763e-01, 8.136820784978002763e-01, 8.136820784978002763e-01, 8.136820784978002763e-01
... 163 more rows
